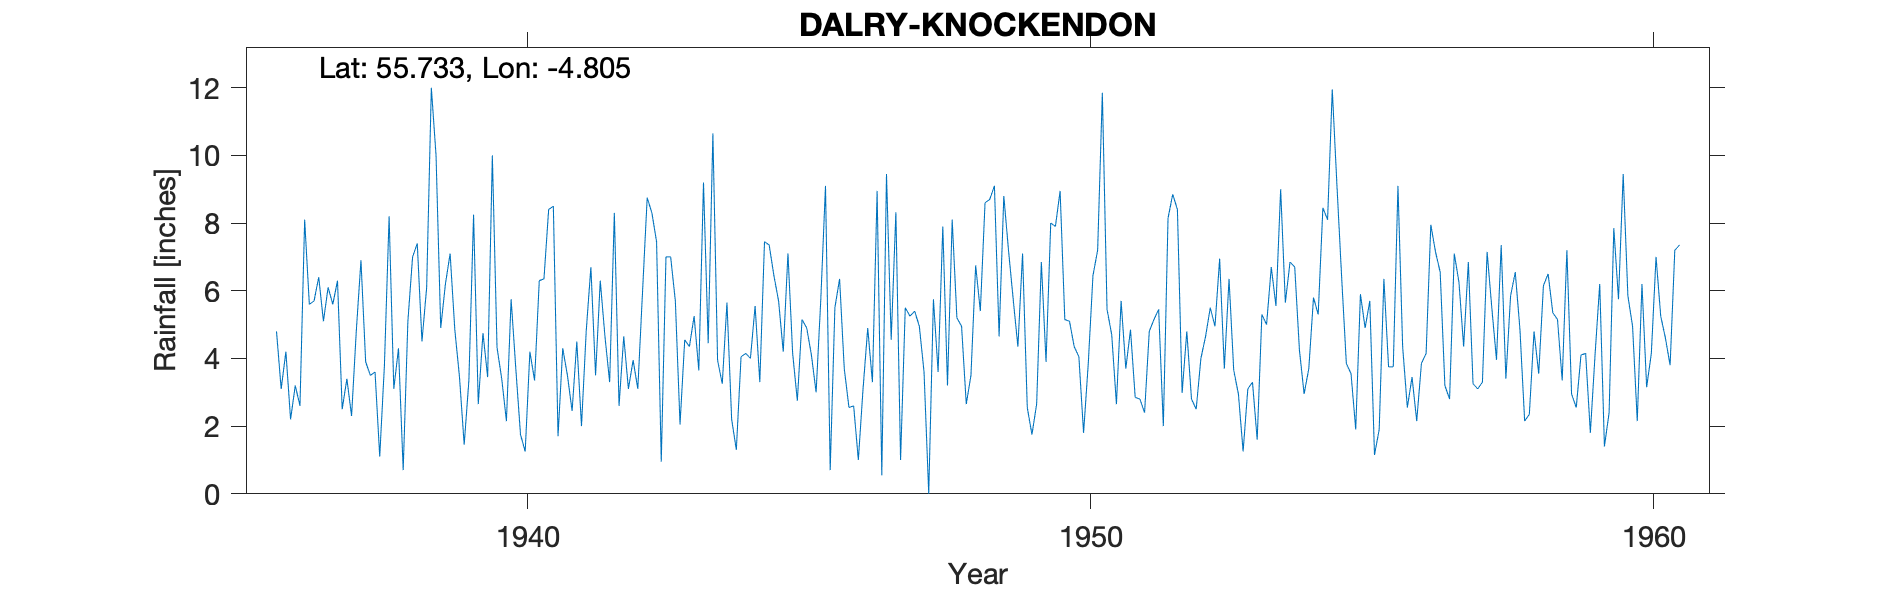

Values plotted in this chart, from the file beside it:
DALRY (KNOCKENDON), , , , , , , , , , , , , , , , , , , , , , , 
Grid ref, NS240524, Long, -4.805, Lat, 55.73, Elevation, 750, ft, , , , , , , , , , , , , , , 
Station no, 5249/4, , , , , , , , , , , , , , , , , , , , , , 
, 1931, 1932, 1933, 1934, 1935, 1936, 1937, 1938, 1939, 1940, 1941, 1942, 1943, 1944, 1945, 1946, 1947, 1948, 1949, 1950, 1951, 1952, 1953
January, , , , , , 4.8, 5.6, 8.2, 6.2, 3.4, 1.7, 8.3, 7, 5.65, 4.2, 6.35, 8.32, 8.1, 7.2, 5.15, 5.7, 8.4, 3.65
February, , , , , , 3.1, 6.3, 3.1, 7.1, 2.15, 4.3, 2.6, 5.7, 2.2, 7.1, 3.7, 1, 5.2, 5.75, 5.1, 3.7, 2.98, 2.95
March, , , , , , 4.2, 2.5, 4.3, 4.85, 5.75, 3.5, 4.65, 2.05, 1.3, 4.15, 2.55, 5.5, 4.95, 4.35, 4.35, 4.85, 4.8, 1.25
April, , , , , , 2.2, 3.4, 0.7, 3.45, 3.7, 2.45, 3.1, 4.55, 4.05, 2.75, 2.6, 5.25, 2.65, 7.1, 4.05, 2.85, 2.8, 3.1
May, , , , , , 3.2, 2.3, 5.1, 1.45, 1.75, 4.5, 3.95, 4.35, 4.15, 5.15, 1, 5.4, 3.5, 2.55, 1.8, 2.8, 2.5, 3.3
June, , , , , , 2.6, 4.8, 7, 3.35, 1.25, 2, 3.1, 5.25, 4, 4.9, 3.1, 4.95, 6.75, 1.75, 3.85, 2.4, 4, 1.6
July, , , , , , 8.1, 6.9, 7.4, 8.25, 4.2, 4.8, 5.95, 3.65, 5.55, 4.1, 4.9, 3.6, 5.4, 2.65, 6.45, 4.8, 4.65, 5.3
August, , , , , , 5.6, 3.9, 4.5, 2.65, 3.35, 6.7, 8.75, 9.2, 3.3, 3, 3.3, 0, 8.6, 6.85, 7.2, 5.15, 5.5, 5
September, , , , , , 5.7, 3.5, 6.1, 4.75, 6.3, 3.5, 8.3, 4.45, 7.45, 5.75, 8.95, 5.75, 8.7, 3.9, 11.85, 5.45, 4.95, 6.7
October, , , , , , 6.4, 3.6, 12, 3.45, 6.35, 6.3, 7.45, 10.65, 7.35, 9.1, 0.55, 3.6, 9.1, 8, 5.45, 2, 6.95, 5.55
November, , , , , , 5.1, 1.1, 10, 10, 8.4, 4.65, 0.95, 3.95, 6.45, 0.7, 9.45, 7.9, 4.65, 7.9, 4.7, 8.15, 3.7, 9
December, , , , , , 6.1, 3.8, 4.9, 4.32, 8.5, 3.3, 7, 3.25, 5.7, 5.5, 4.55, 3.2, 8.8, 8.95, 2.65, 8.85, 6.35, 5.65
Total, , , , , , 57.1, 47.7, 73.3, 59.82, 55.1, 47.7, 64.1, 64.05, 57.15, 56.4, 51, 54.47, 76.4, 66.95, 62.6, 56.7, 57.58, 53.05
